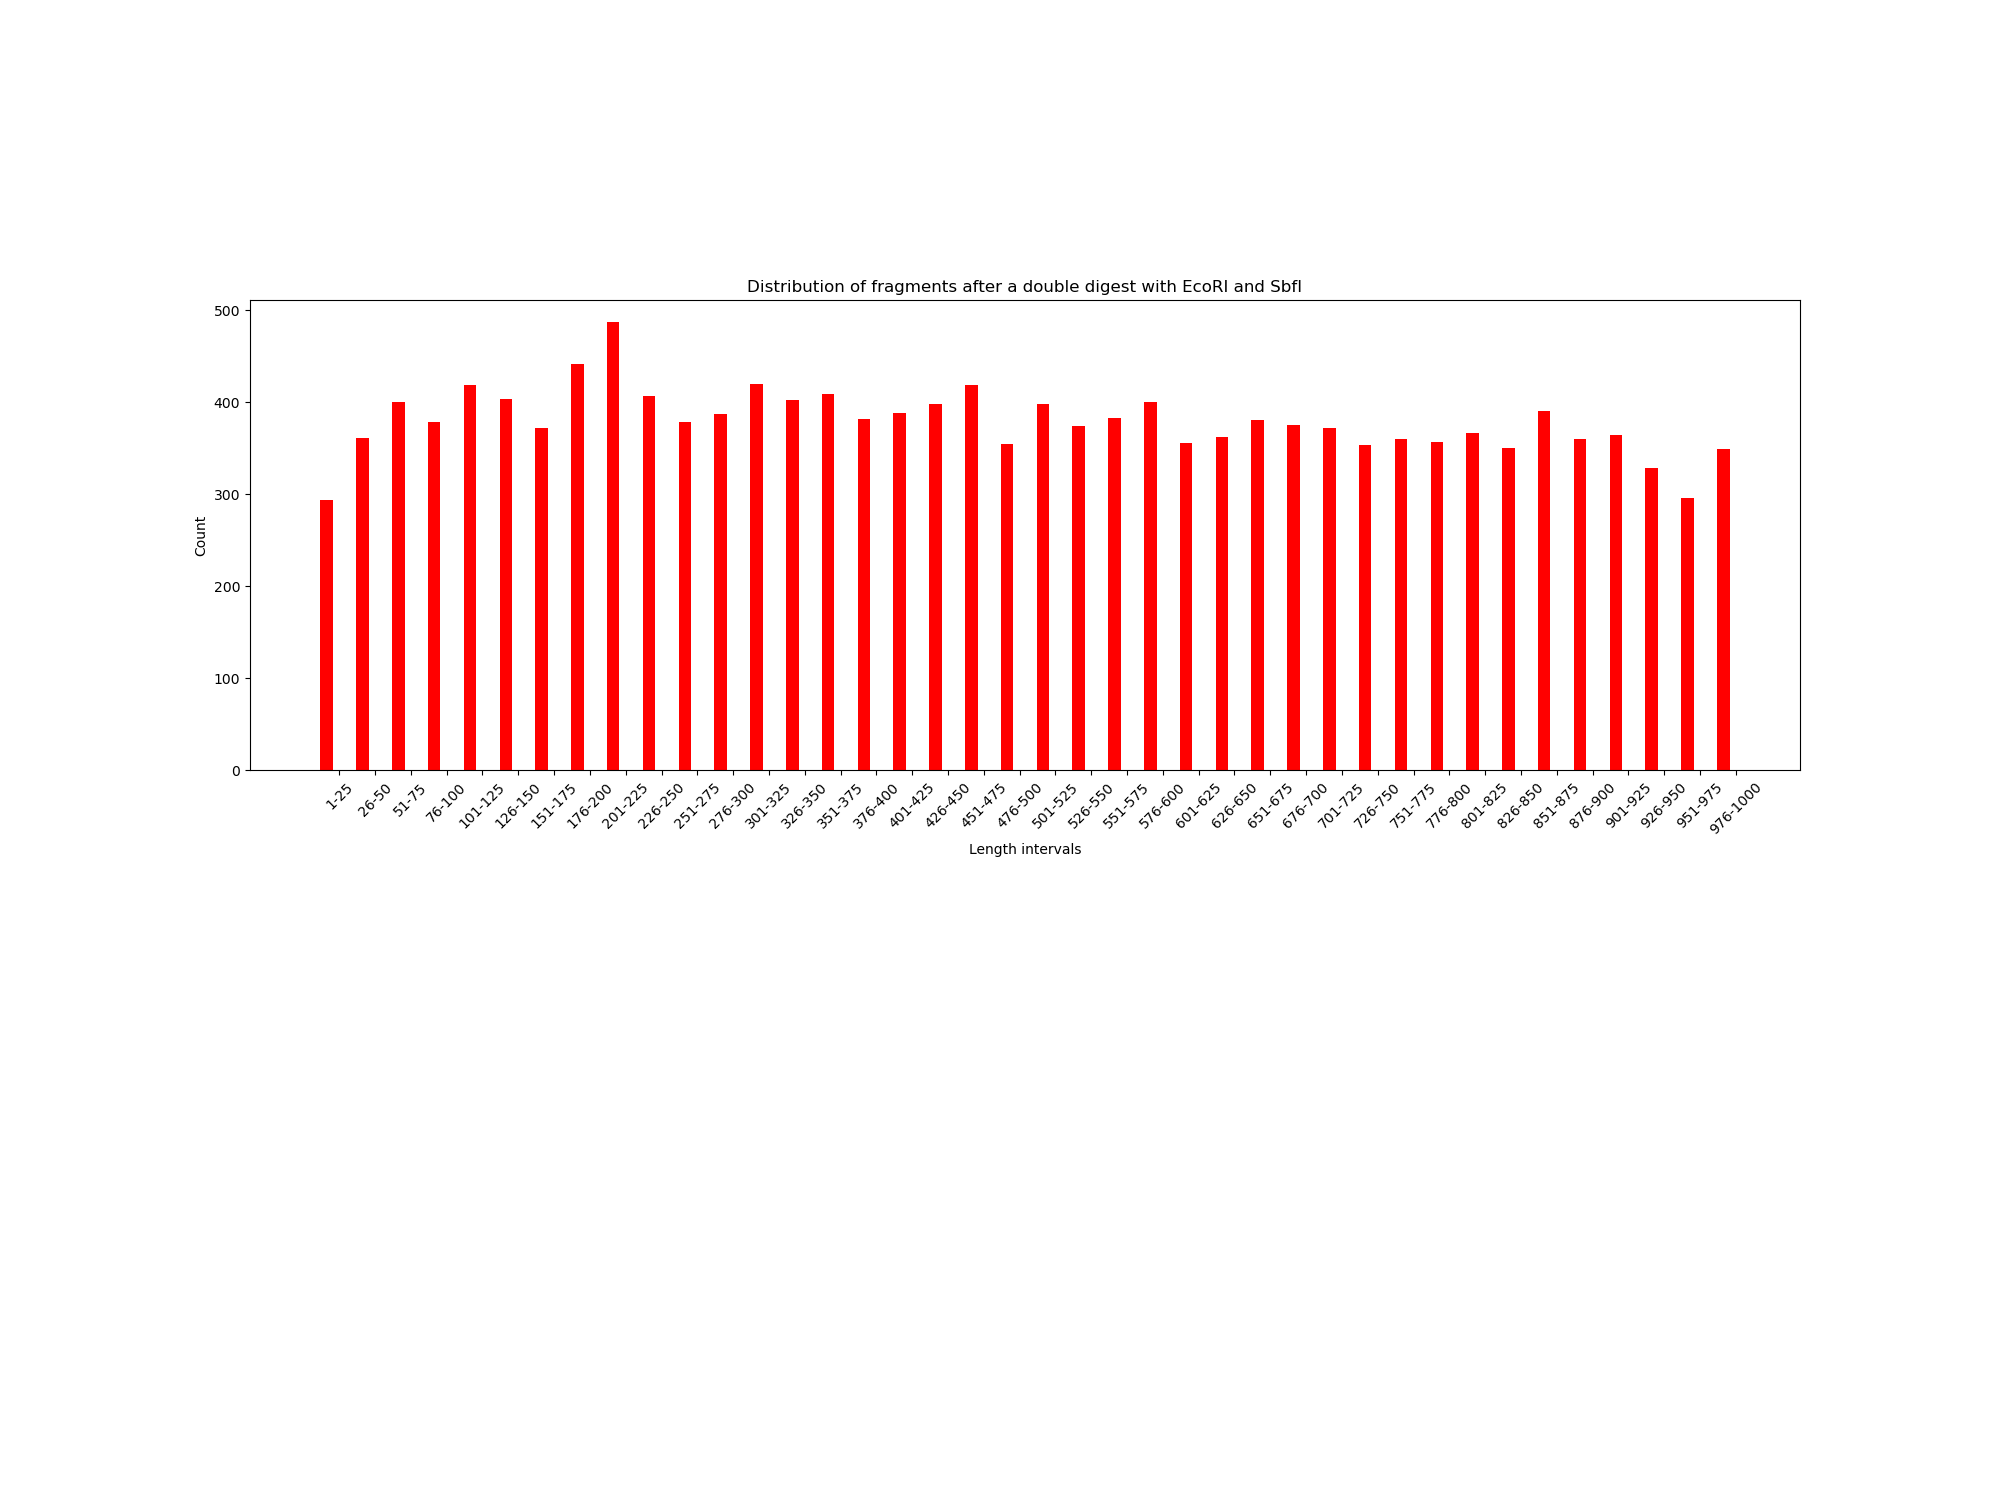

The data file committed next to this chart (first rows):
FRAGMENT INTERVAL; FRAGS; PERCENT; FRAGS WITH Ns; 
1-25; 294; 0.4743; 0; 
26-50; 361; 0.5824; 0; 
51-75; 400; 0.6453; 0; 
76-100; 379; 0.6114; 0; 
101-125; 419; 0.6759; 2; 
126-150; 404; 0.6517; 0; 
151-175; 372; 0.6001; 0; 
176-200; 442; 0.713; 1; 
201-225; 487; 0.7856; 2; 
226-250; 407; 0.6566; 4; 
251-275; 379; 0.6114; 1; 
276-300; 387; 0.6243; 1; 
301-325; 420; 0.6776; 2; 
326-350; 403; 0.6501; 2; 
351-375; 409; 0.6598; 3; 
376-400; 382; 0.6162; 2; 
401-425; 389; 0.6275; 4; 
426-450; 398; 0.6421; 6; 
451-475; 419; 0.6759; 0; 
476-500; 355; 0.5727; 4; 
501-525; 398; 0.6421; 3; 
526-550; 374; 0.6033; 1; 
551-575; 383; 0.6179; 3; 
576-600; 401; 0.6469; 1; 
601-625; 356; 0.5743; 3; 
626-650; 362; 0.584; 3; 
651-675; 381; 0.6146; 3; 
676-700; 376; 0.6066; 3; 
701-725; 372; 0.6001; 5; 
726-750; 354; 0.5711; 3; 
751-775; 360; 0.5808; 5; 
776-800; 357; 0.5759; 5; 
801-825; 367; 0.5921; 1; 
826-850; 350; 0.5646; 4; 
851-875; 391; 0.6308; 1; 
876-900; 360; 0.5808; 7; 
901-925; 365; 0.5888; 4; 
926-950; 329; 0.5307; 4; 
951-975; 296; 0.4775; 4; 
976-1000; 349; 0.563; 6; 
1001-1025; 330; 0.5324; 5; 
1026-1050; 363; 0.5856; 5; 
1051-1075; 342; 0.5517; 4; 
1076-1100; 324; 0.5227; 5; 
1101-1125; 328; 0.5291; 6; 
1126-1150; 302; 0.4872; 7; 
1151-1175; 309; 0.4985; 4; 
1176-1200; 290; 0.4678; 8; 
1201-1225; 337; 0.5437; 6; 
1226-1250; 295; 0.4759; 1; 
1251-1275; 287; 0.463; 5; 
1276-1300; 317; 0.5114; 3; 
1301-1325; 317; 0.5114; 9; 
1326-1350; 307; 0.4953; 6; 
1351-1375; 278; 0.4485; 6; 
1376-1400; 298; 0.4807; 8; 
1401-1425; 302; 0.4872; 6; 
1426-1450; 290; 0.4678; 9; 
1451-1475; 297; 0.4791; 4; 
1476-1500; 304; 0.4904; 4; 
... 945 more rows
